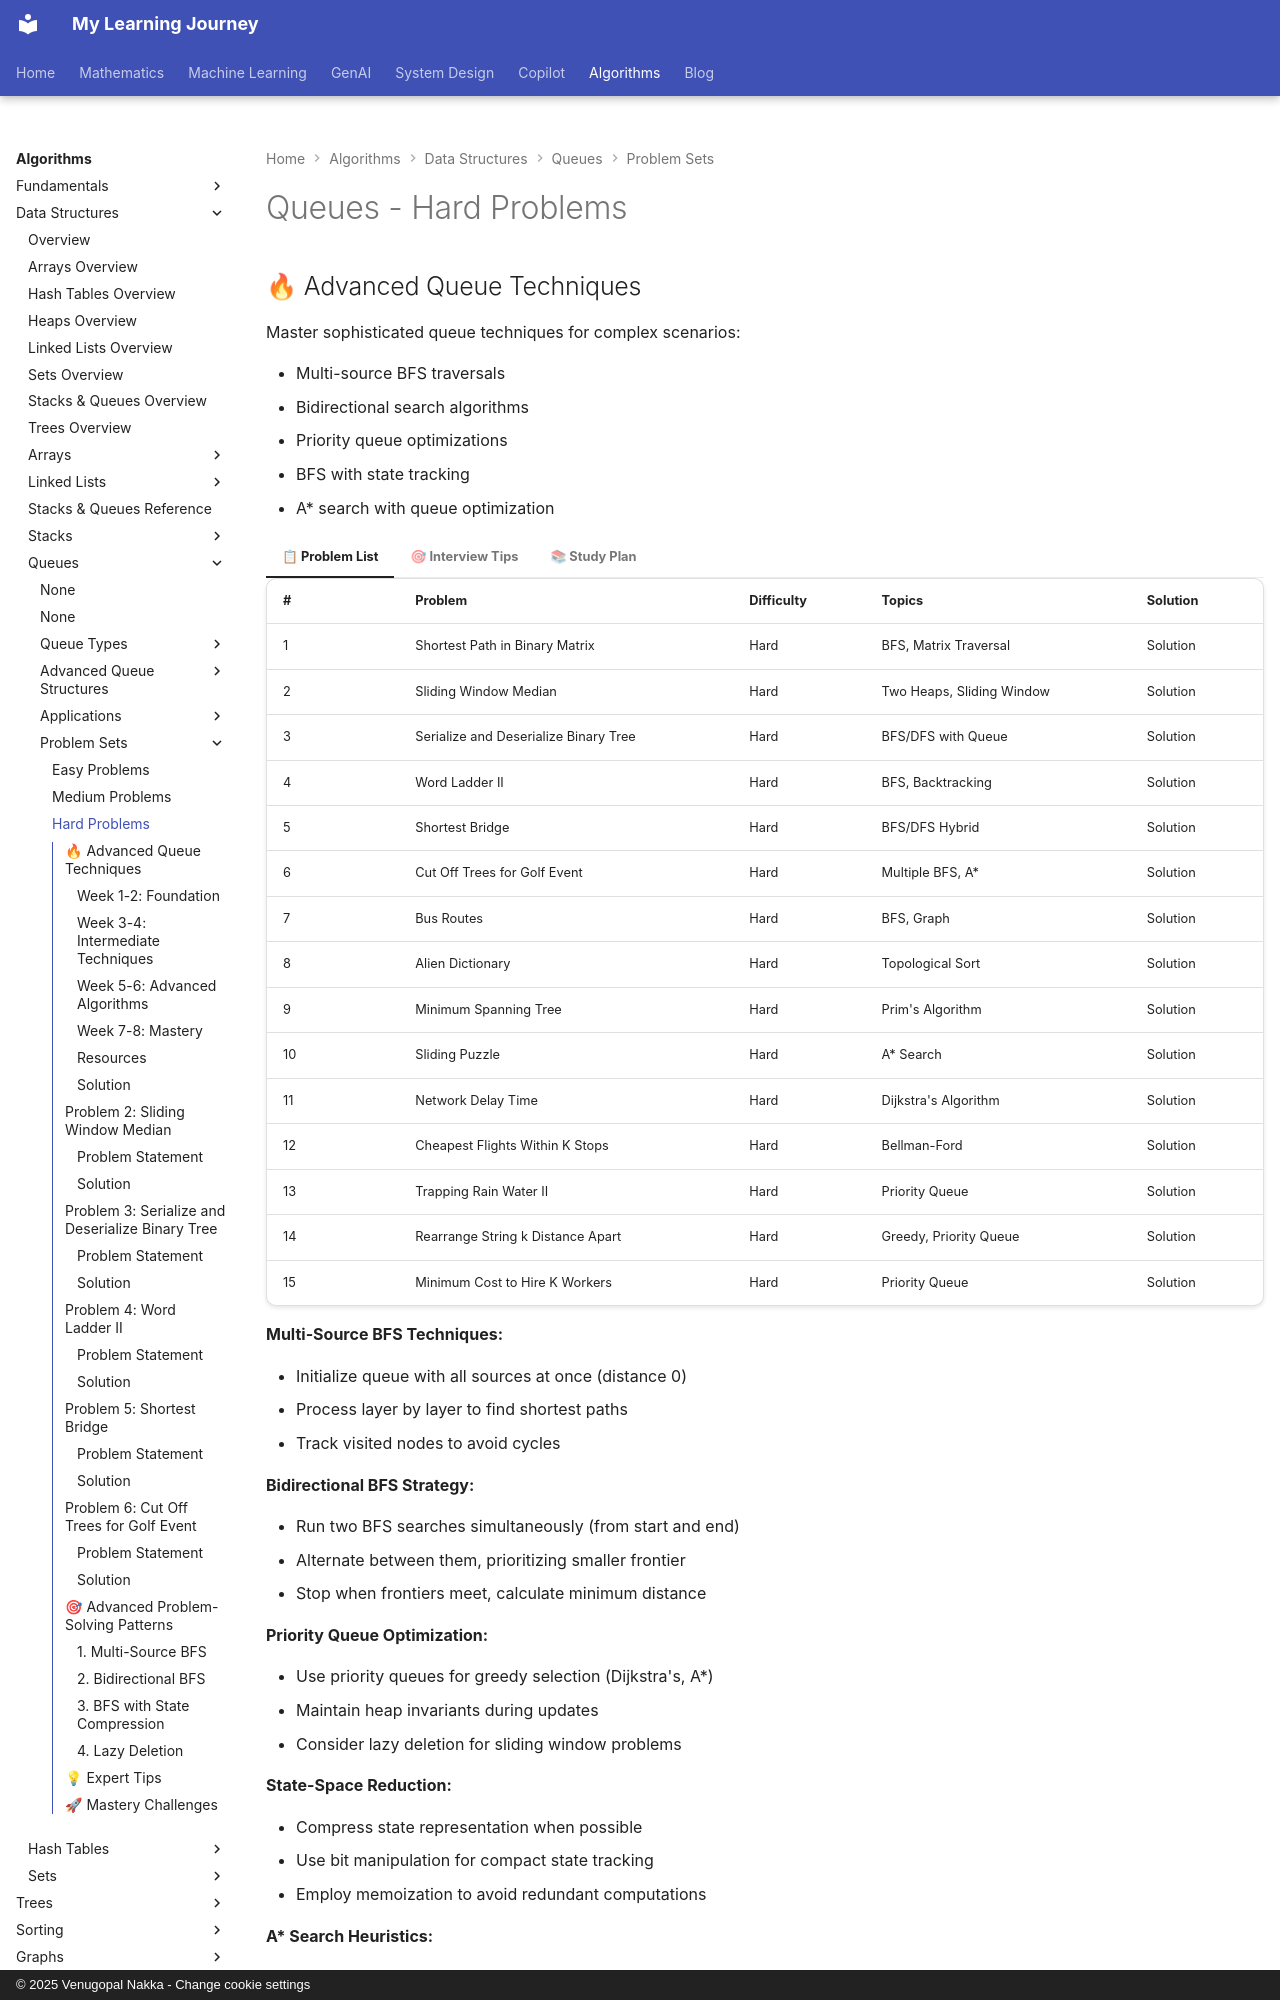

repository: nvgr-GenAI/my-learning · page: algorithms/data-structures/queues/hard-problems/index.html · generator: mkdocs · copyright: © 2025 Venugopal Nakka - Change cookie settings

# Queues - Hard Problems

## 🔥 Advanced Queue Techniques

Master sophisticated queue techniques for complex scenarios:

- Multi-source BFS traversals
- Bidirectional search algorithms
- Priority queue optimizations
- BFS with state tracking
- A* search with queue optimization

=== "📋 Problem List"

    | # | Problem | Difficulty | Topics | Solution |
    |---|---------|------------|--------|----------|
    | 1 | Shortest Path in Binary Matrix | Hard | BFS, Matrix Traversal | Solution |
    | 2 | Sliding Window Median | Hard | Two Heaps, Sliding Window | Solution |
    | 3 | Serialize and Deserialize Binary Tree | Hard | BFS/DFS with Queue | Solution |
    | 4 | Word Ladder II | Hard | BFS, Backtracking | Solution |
    | 5 | Shortest Bridge | Hard | BFS/DFS Hybrid | Solution |
    | 6 | Cut Off Trees for Golf Event | Hard | Multiple BFS, A* | Solution |
    | 7 | Bus Routes | Hard | BFS, Graph | Solution |
    | 8 | Alien Dictionary | Hard | Topological Sort | Solution |
    | 9 | Minimum Spanning Tree | Hard | Prim's Algorithm | Solution |
    | 10 | Sliding Puzzle | Hard | A* Search | Solution |
    | 11 | Network Delay Time | Hard | Dijkstra's Algorithm | Solution |
    | 12 | Cheapest Flights Within K Stops | Hard | Bellman-Ford | Solution |
    | 13 | Trapping Rain Water II | Hard | Priority Queue | Solution |
    | 14 | Rearrange String k Distance Apart | Hard | Greedy, Priority Queue | Solution |
    | 15 | Minimum Cost to Hire K Workers | Hard | Priority Queue | Solution |

=== "🎯 Interview Tips"

    **Multi-Source BFS Techniques:**
    
    - Initialize queue with all sources at once (distance 0)
    - Process layer by layer to find shortest paths
    - Track visited nodes to avoid cycles
    
    **Bidirectional BFS Strategy:**
    
    - Run two BFS searches simultaneously (from start and end)
    - Alternate between them, prioritizing smaller frontier
    - Stop when frontiers meet, calculate minimum distance
    
    **Priority Queue Optimization:**
    
    - Use priority queues for greedy selection (Dijkstra's, A*)
    - Maintain heap invariants during updates
    - Consider lazy deletion for sliding window problems
    
    **State-Space Reduction:**
    
    - Compress state representation when possible
    - Use bit manipulation for compact state tracking
    - Employ memoization to avoid redundant computations
    
    **A* Search Heuristics:**
    
    - Choose admissible heuristics (never overestimate)
    - Manhattan distance for grid problems
    - Custom heuristics for domain-specific problems

=== "📚 Study Plan"
